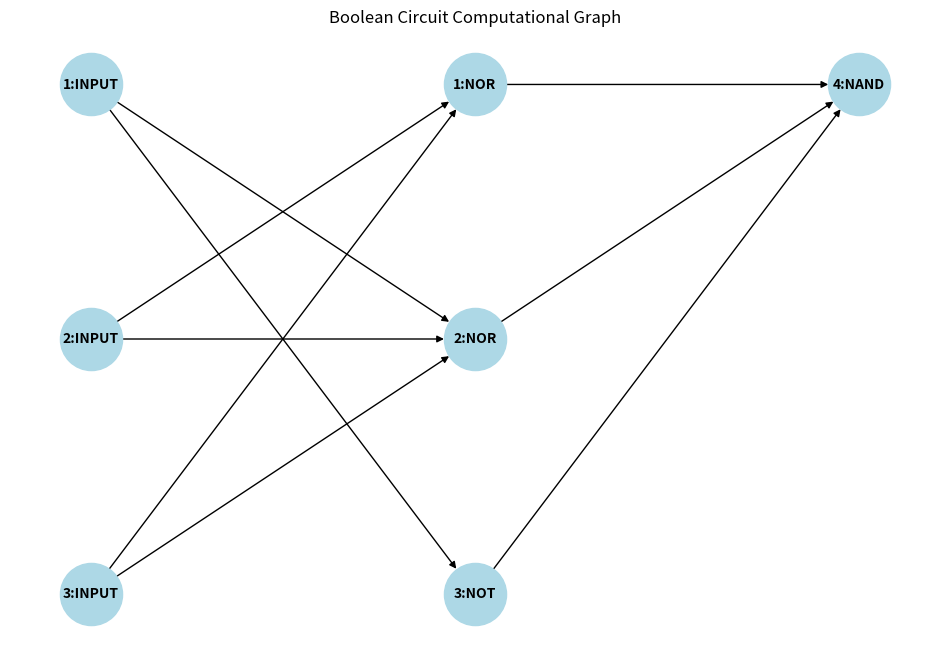

Source code (Python):
# %%
import random

import matplotlib.pyplot as plt
import networkx as nx


class Gate:
    def __init__(
        self,
        gate_type: str,
        operation: str | None = None,
        input_gates: list["Gate"] | None = None,
    ):
        self.gate_type = gate_type
        self.operation = operation
        self.input_gates = input_gates if input_gates else []

    def __str__(self) -> str:
        input_str = ", ".join([str(input_gate) for input_gate in self.input_gates])
        return f"{self.gate_type}({input_str})"

    def evaluate(self, input_values: list[int]) -> int:
        if self.operation == "INPUT":
            return input_values[0]
        elif self.operation == "AND":
            return int(all(input_values))
        elif self.operation == "OR":
            return int(any(input_values))
        elif self.operation == "NOT":
            return int(not input_values[0])
        elif self.operation == "NAND":
            return int(not all(input_values))
        elif self.operation == "NOR":
            return int(not any(input_values))
        elif self.operation == "XOR":
            return int(sum(input_values) % 2 == 1)
        return 0


class BooleanCircuit:
    def __init__(self, width: int, depth: int):
        self.width = width
        self.depth = depth
        self.gates: list[list[Gate]] = []
        self.generate_random_circuit()

    def generate_random_circuit(self) -> None:
        gate_types = ["AND", "OR", "NOT", "NAND", "NOR", "XOR"]

        # Create input layer
        input_layer = [Gate(f"INPUT {i+1}", "INPUT") for i in range(self.width)]
        self.gates.append(input_layer)

        # Create hidden layers
        gate_id = 1
        for layer_index in range(self.depth):
            layer: list[Gate] = []
            if layer_index == self.depth - 1:
                # Final layer should have a single gate
                gate_type = random.choice(["AND", "OR", "NAND", "NOR", "XOR"])
                input_gates = self.gates[-1]
                gate = Gate(f"GATE {gate_id}", gate_type, input_gates)
                gate_id += 1
                layer.append(gate)
            else:
                for _ in range(self.width):
                    gate_type = random.choice(gate_types)
                    num_inputs = 1 if gate_type == "NOT" else random.randint(2, 3)
                    input_gates = random.sample(self.gates[-1], min(len(self.gates[-1]), num_inputs))
                    gate = Gate(f"GATE {gate_id}", gate_type, input_gates)
                    gate_id += 1
                    layer.append(gate)
            self.gates.append(layer)

    def __str__(self) -> str:
        circuit_str = ""
        for layer_idx, layer in enumerate(self.gates):
            circuit_str += f"Layer {layer_idx}:\n"
            for gate in layer:
                input_str = ", ".join([input_gate.gate_type for input_gate in gate.input_gates])
                circuit_str += f"{gate.gate_type}: {gate.operation}({input_str})\n"
        return circuit_str

    def __call__(self, inputs: list[int]) -> tuple[list[int], list[list[int]]]:
        intermediate_values: list[list[int]] = [inputs]
        
        for layer_index, layer in enumerate(self.gates[1:], start=1):  # Skip the input layer
            layer_values: list[int] = []
            for gate in layer:
                gate_inputs = [
                    intermediate_values[layer_index - 1][self.gates[layer_index - 1].index(input_gate)]
                    for input_gate in gate.input_gates
                ]
                layer_values.append(gate.evaluate(gate_inputs))
            intermediate_values.append(layer_values)

        output_values = intermediate_values[-1]
        return output_values, intermediate_values

    def plot_circuit(self) -> None:
        G = nx.DiGraph()
        pos = {}
        labels = {}
        node_ids = {}

        # Assign unique IDs to all gates
        node_id = 0
        for layer_idx, layer in enumerate(self.gates):
            for gate_idx, gate in enumerate(layer):
                node_ids[gate] = node_id
                G.add_node(node_id)
                pos[node_id] = (layer_idx, -gate_idx)
                assert isinstance(gate.operation, str)
                label = (gate.gate_type + ":" + gate.operation).split(" ")[1]
                labels[node_id] = label
                node_id += 1

        # Add edges based on gate inputs
        for layer in self.gates:
            for gate in layer:
                for input_gate in gate.input_gates:
                    G.add_edge(node_ids[input_gate], node_ids[gate])

        fig, ax = plt.subplots(figsize=(12, 8))
        nx.draw(
            G,
            pos,
            labels=labels,
            with_labels=True,
            node_size=2000,
            node_color="lightblue",
            font_size=10,
            font_weight="bold",
            ax=ax,
        )
        plt.title("Boolean Circuit Computational Graph")
        plt.show()

if __name__ == "__main__":
    width = 3
    depth = 2
    circuit = BooleanCircuit(width, depth)
    circuit.plot_circuit()
    # test the circuit with all possible boolean inputs
    for i in range(2**width):
        input_vector = [int(x) for x in list(bin(i)[2:].zfill(width))]
        output_vector, intermediate_values = circuit(input_vector)
        print("Input Vector:", input_vector)
        print("Intermediate Values:", intermediate_values)
